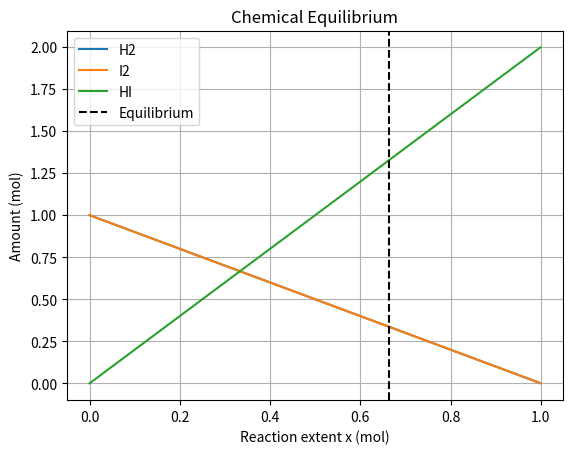

Generate this figure with matplotlib:
"""
PW2 Lab B Part 4 -- chemical equilibrium via the equilibrium constant K.

Reaction  H2 + I2 <=> 2 HI, starting from 1 mol H2 and 1 mol I2.
As the reaction proceeds by an extent x:  H2 = 1-x,  I2 = 1-x,  HI = 2x.
At equilibrium the composition satisfies the equilibrium constant
        K = [HI]^2 / ([H2][I2]) = (2x)^2 / ((1-x)(1-x)).
Given K, find the extent x. Solve it TWO ways and compare.
Run:  python equilibrium.py
"""
import numpy as np
import matplotlib.pyplot as plt
from scipy.optimize import newton, minimize

K = 15.6
a = b = 1.0

# TODO 1: write k_imbalance(x) = (2x)^2/((a-x)(b-x)) - K.
#         It equals zero exactly at equilibrium.

def k_imbalance(x):
    return (2*x)**2 / ((a-x)*(b-x)) - K
print("Imbalance at x = 0.5:", k_imbalance(0.5))

# TODO 2 (method 1): use scipy.optimize.newton to find the root of k_imbalance
#         (start x0=0.5). This is root-finding.

x_newton = newton(k_imbalance, 0.5)
print("Newton equilibrium x:", x_newton)

# TODO 3 (method 2): use scipy.optimize.minimize to minimise k_imbalance(x)**2
#         (method "SLSQP", bounds [(0, 0.999)], x0=[0.5]). Print both answers
#         and confirm they agree.

# Method 2: SLSQP

result = minimize(
    lambda x: k_imbalance(x[0])**2,
    x0=[0.5],
    method="SLSQP",
    bounds=[(0, 0.999)]
)
x_slsqp = result.x[0]
print("SLSQP equilibrium x:", x_slsqp)
print("Methods agree:", abs(x_newton - x_slsqp) < 1e-5)

# TODO 4: report the equilibrium amounts (H2, I2, HI), and plot how the three
#         amounts change with the extent x, marking the equilibrium. Save
#         equilibrium.png.

# Equilibrium amounts

H2_eq = a - x_newton
I2_eq = b - x_newton
HI_eq = 2 * x_newton
print("Equilibrium H2:", H2_eq, "mol")
print("Equilibrium I2:", I2_eq, "mol")
print("Equilibrium HI:", HI_eq, "mol")

# Plot amounts versus reaction extent

x_values = np.linspace(0, 0.999, 200)
H2_values = a - x_values
I2_values = b - x_values
HI_values = 2 * x_values
plt.plot(x_values, H2_values, label="H2")
plt.plot(x_values, I2_values, label="I2")
plt.plot(x_values, HI_values, label="HI")
plt.axvline(x_newton, color="black", linestyle="--",
            label="Equilibrium")
plt.xlabel("Reaction extent x (mol)")
plt.ylabel("Amount (mol)")
plt.title("Chemical Equilibrium")
plt.legend()
plt.grid(True)
plt.savefig("equilibrium.png")
plt.show()
